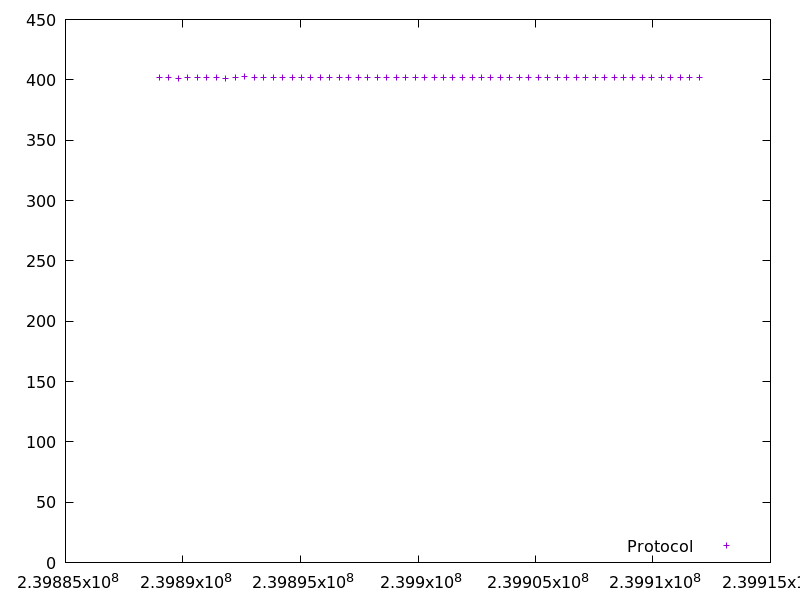

The table this chart was drawn from, first rows:
239888993.954227, 402.110794
239889397, 402
239889800, 401.3
239890203, 402.2
239890606, 402
239891010, 402.1
239891412, 401.9
239891816, 401.4
239892220, 402.1
239892623, 402.4
239893027, 402.1
239893429, 402
239893832, 402
239894235, 401.8
239894638, 401.7
239895041, 402
239895445, 402
239895848, 402.1
239896251, 402.1
239896654, 402
239897056, 401.9
239897459, 401.9
239897862, 402.1
239898265, 402.2
239898669, 402
239899073, 401.9
239899477, 402.1
239899879, 402
239900281, 402
239900685, 401.9
239901087, 402
239901491, 402
239901895, 402
239902298, 402.2
239902701, 402
239903104, 402
239903507, 402
239903909, 402
239904313, 402.1
239904716, 402.1
239905120, 402
239905522, 401.9
239905925, 401.9
239906328, 402
239906731, 402.2
239907134, 402
239907537, 402.1
239907941, 402.1
239908344, 401.9
239908748, 402.1
239909150, 402
239909553, 402
239909956, 402
239910359, 402
239910762, 402.1
239911166, 402
239911569, 402
239911973, 402.1
